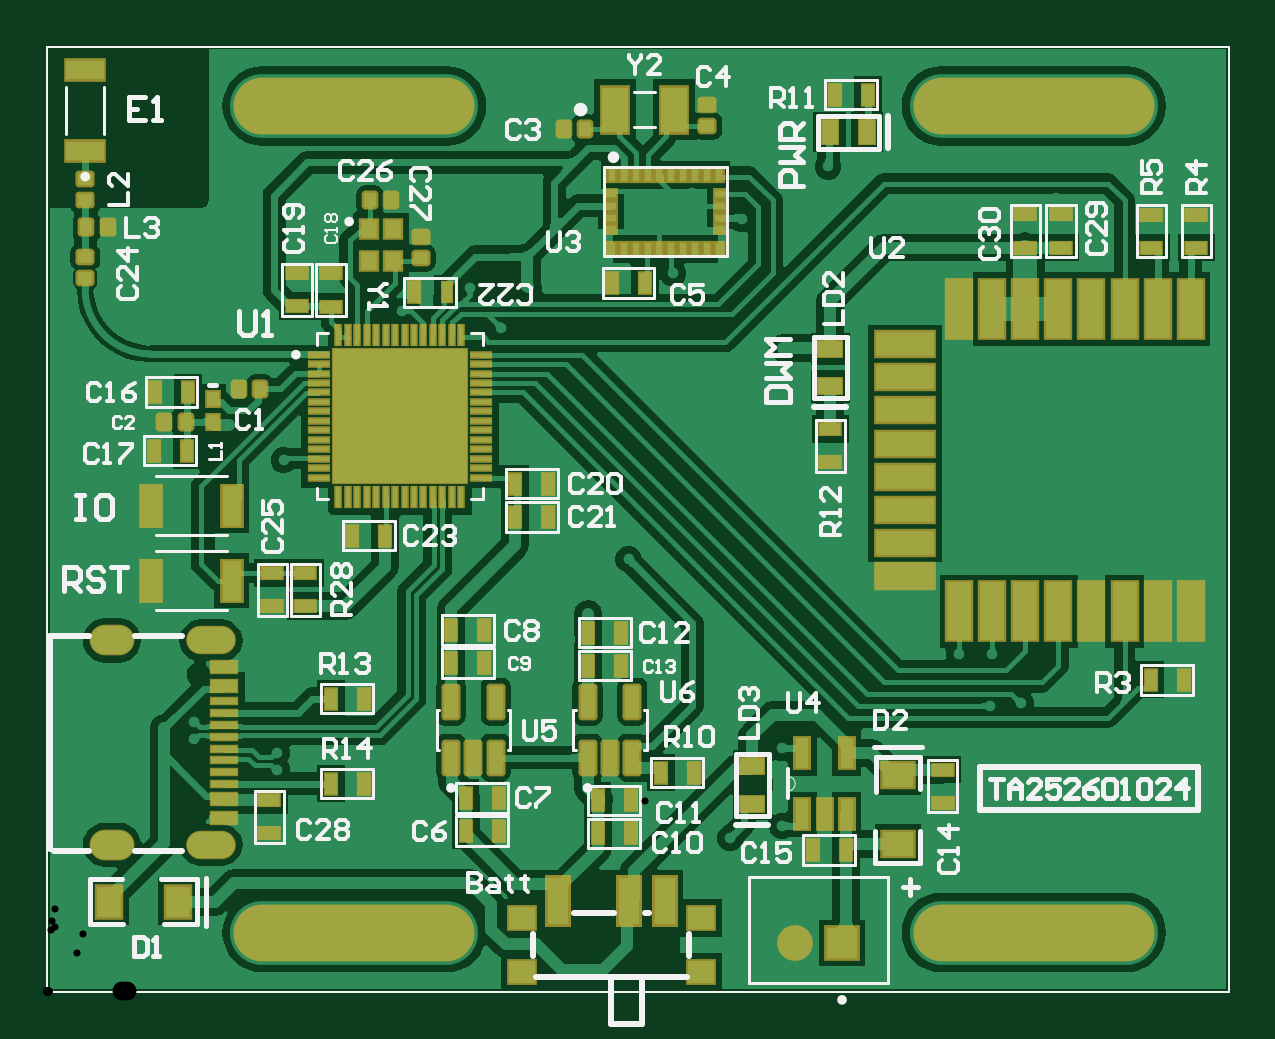
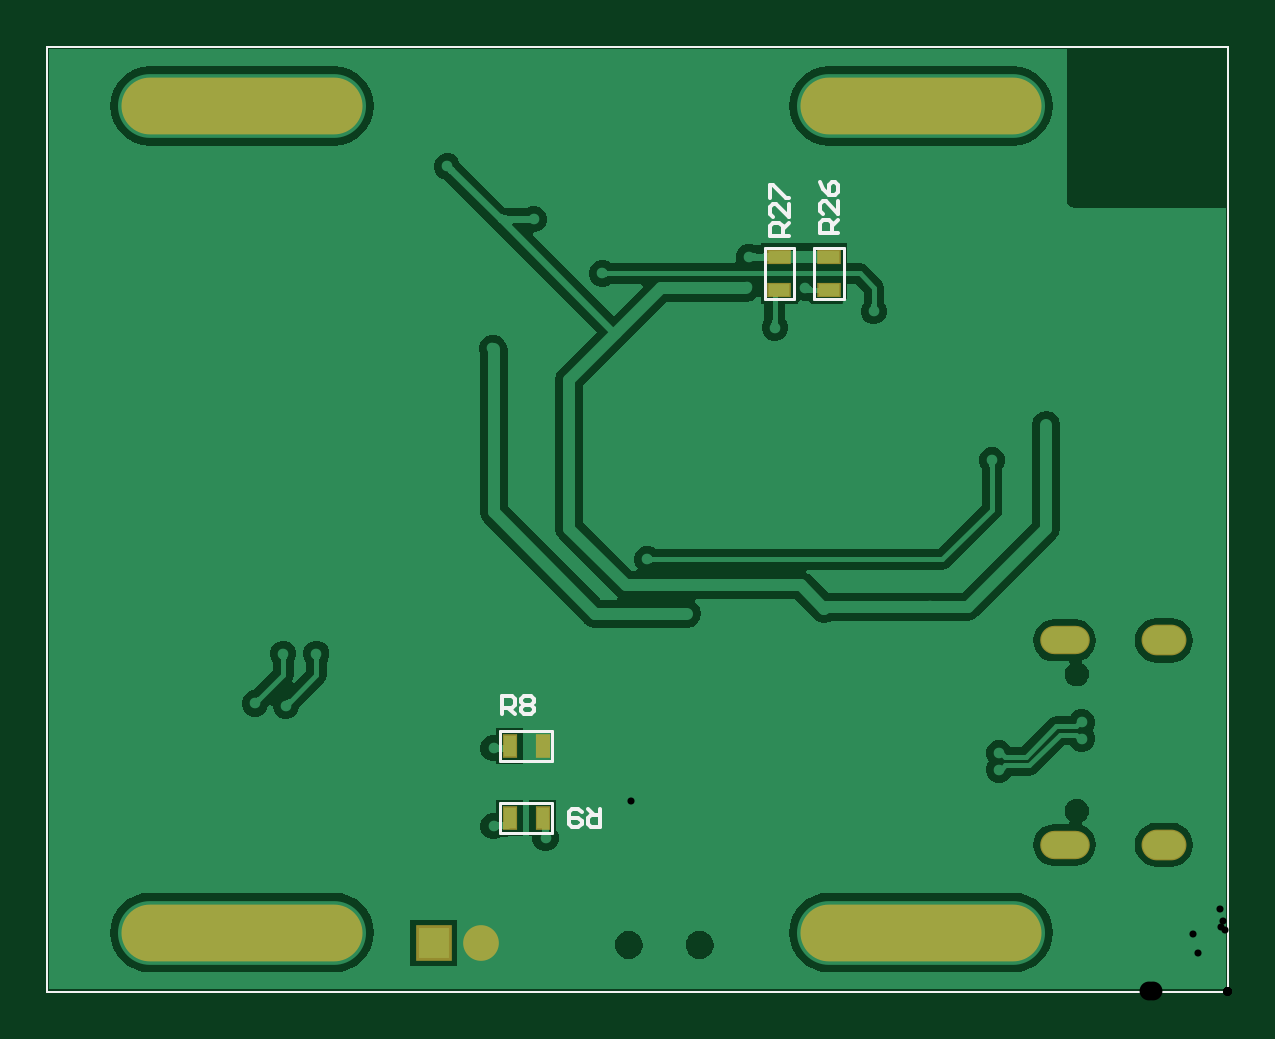
Circuit board: 10 layer files. Board 50.0 x 40.0 mm.
- drill: Tag-RoundHoles.TXT (1958 bytes)
- drill: Tag-SlotHoles.TXT (475 bytes)
- bottom_copper: Tag.GBL (28822 bytes)
- bottom_silk: Tag.GBO (2447 bytes)
- paste: Tag.GBP (628 bytes)
- bottom_mask: Tag.GBS (1000 bytes)
- top_copper: Tag.GTL (59318 bytes)
- top_silk: Tag.GTO (28094 bytes)
- paste: Tag.GTP (18828 bytes)
- top_mask: Tag.GTS (8755 bytes)

=== drill: Tag-RoundHoles.TXT ===
M48
;Layer_Color=9474304
;FILE_FORMAT=4:4
METRIC,LZ
;TYPE=PLATED
T1F00S00C0.3000
T3F00S00C0.8000
%
T01
X00085Y0007
X00097Y00094
Y00101
X00062Y00107
Y00114
X00095Y00156
X0012618Y0016318
X00121Y00192
X00118Y00201
X001Y00225
X00077Y0024
X00074Y00264
X00062
Y00277
X00076
X00091
X00105
X00116Y00276
X00097Y00264
X00086
X00082Y00293
X00081Y00309
X00077Y00321
X0007Y00331
X00086
X00092Y00348
X00071
Y00364
Y00379
Y00395
X00052Y00329
X00039Y00324
X00031Y00329
X00027Y00314
X00026Y00301
X00027Y00289
X00035Y0028
X00048Y00277
X00049Y00264
X00037
X00038Y00253
X00039Y00241
X00021
X00022Y00254
X00008Y00255
Y00268
X00015Y00277
X00009Y00287
X00007Y00298
X00006Y0031
X00005Y00329
X00044Y0031
X00045Y00293
X00063
Y00309
X00115Y00311
X00112Y0034
X00148Y00343
X00158Y00327
X00178
X00203Y00332
Y00311
X002036Y0029831
X00179Y00298
X00161Y00291
X0015Y00288
X001496Y0026131
X0014926Y0024263
X00149Y00223
X00137Y00232
X00136Y00254
X00164
X00163Y00231
X00203Y00229
X0022Y00208
X00246Y00183
X00229Y0016
X00214Y00154
X00193Y00152
X00192Y00139
X0021Y00122
X00215Y00081
X00212Y00071
X00203Y0006
X00197Y00082
X00252858Y00080626
X00254Y00072
X0024Y00056
X00289Y00052
Y00065
X00311Y0007
Y00103
X00275Y00102
X00291Y00135
X00249Y00138
X00171Y00162
X00135Y00133
X00141Y00088
X00146Y00062
X00032Y00172
X00027Y00187
X00032Y00199
X00013Y00192
X00008Y00206
X00009Y00228
X00007Y00241
X00023Y00218
X00036Y00223
X00025Y00268
X00192Y00281
X00227Y00311
X00229Y00342
X00254Y00324
X00265Y00304
X00273Y00338
X00294Y00327
X00297Y00375
X003306Y0034931
X00388Y00331
X00373Y003
X00356Y00294
X003116Y0027231
X00323Y00215
X00339Y0018
X00359Y0016
X00386Y00143
X00395Y00067
X00207Y00378
X00427Y00336
X00447Y00326
X00476Y00338
X0047Y00144
X00485Y00143
X00489Y0013
X00474Y0011
X00442Y00141
X004Y00143
X00399Y00121
X00412Y00122
T03
X0031639Y000205
X0033639
M30

=== drill: Tag-SlotHoles.TXT ===
M48
;Layer_Color=9474304
;FILE_FORMAT=4:4
METRIC,LZ
;TYPE=PLATED
T2F00S00C0.6000
T4F00S00C2.2000
%
G90
G05
T02
G00X00024269Y0006216
M15
G01X00030269
M16
G00X0006477Y00062159
M15
G01X0007377
M16
G00X0006477Y00148659
M15
G01X0007377
M16
G00X00024269Y0014866
M15
G01X00030269
M16
T04
G00X00091Y00025
M15
G01X00169
M16
G00X00091Y00375
M15
G01X00169
M16
G00X003785Y00375
M15
G01X004565
M16
G00X003785Y00025
M15
G01X004565
M16
M17
M30

=== bottom_copper: Tag.GBL (28822 bytes, source omitted) ===
=== bottom_silk: Tag.GBO ===
G04*
G04 #@! TF.GenerationSoftware,Altium Limited,Altium Designer,21.6.4 (81)*
G04*
G04 Layer_Color=32896*
%FSLAX44Y44*%
%MOMM*%
G71*
G04*
G04 #@! TF.SameCoordinates,ED844FB0-3762-473F-B395-F2E91FE73C6E*
G04*
G04*
G04 #@! TF.FilePolarity,Positive*
G04*
G01*
G75*
%ADD16C,0.1250*%
%ADD20C,0.1500*%
%ADD22C,0.1000*%
D16*
X162750Y315000D02*
X175250D01*
X162750Y293000D02*
X175250D01*
Y315000D01*
X162750Y293000D02*
Y315000D01*
X286180Y67220D02*
Y79720D01*
X308180Y67220D02*
Y79720D01*
X286180D02*
X308180D01*
X286180Y67220D02*
X308180D01*
Y97700D02*
Y110200D01*
X286180Y97700D02*
Y110200D01*
Y97700D02*
X308180D01*
X286180Y110200D02*
X308180D01*
X183750Y293000D02*
Y315000D01*
X196250Y293000D02*
Y315000D01*
X183750Y293000D02*
X196250D01*
X183750Y315000D02*
X196250D01*
D20*
X186001Y320007D02*
X193999D01*
Y324006D01*
X192666Y325338D01*
X190000D01*
X188667Y324006D01*
Y320007D01*
Y322673D02*
X186001Y325338D01*
Y333336D02*
Y328004D01*
X191333Y333336D01*
X192666D01*
X193999Y332003D01*
Y329337D01*
X192666Y328004D01*
X193999Y336002D02*
Y341333D01*
X192666D01*
X187334Y336002D01*
X186001D01*
X165001Y321277D02*
X172999D01*
Y325275D01*
X171666Y326608D01*
X169000D01*
X167667Y325275D01*
Y321277D01*
Y323943D02*
X165001Y326608D01*
Y334606D02*
Y329274D01*
X170333Y334606D01*
X171666D01*
X172999Y333273D01*
Y330607D01*
X171666Y329274D01*
X172999Y342603D02*
X171666Y339937D01*
X169000Y337272D01*
X166334D01*
X165001Y338605D01*
Y341270D01*
X166334Y342603D01*
X167667D01*
X169000Y341270D01*
Y337272D01*
X265765Y77469D02*
Y69471D01*
X269764D01*
X271097Y70804D01*
Y73470D01*
X269764Y74803D01*
X265765D01*
X268431D02*
X271097Y77469D01*
X273763Y76136D02*
X275096Y77469D01*
X277762D01*
X279095Y76136D01*
Y70804D01*
X277762Y69471D01*
X275096D01*
X273763Y70804D01*
Y72137D01*
X275096Y73470D01*
X279095D01*
X307340Y117348D02*
Y125345D01*
X303341D01*
X302008Y124012D01*
Y121347D01*
X303341Y120014D01*
X307340D01*
X304674D02*
X302008Y117348D01*
X299343Y124012D02*
X298010Y125345D01*
X295344D01*
X294011Y124012D01*
Y122680D01*
X295344Y121347D01*
X294011Y120014D01*
Y118681D01*
X295344Y117348D01*
X298010D01*
X299343Y118681D01*
Y120014D01*
X298010Y121347D01*
X299343Y122680D01*
Y124012D01*
X298010Y121347D02*
X295344D01*
D22*
X0Y0D02*
X500000D01*
X0Y400000D02*
X500000D01*
Y0D02*
Y400000D01*
X0Y0D02*
Y400000D01*
M02*

=== paste: Tag.GBP ===
G04*
G04 #@! TF.GenerationSoftware,Altium Limited,Altium Designer,21.6.4 (81)*
G04*
G04 Layer_Color=128*
%FSLAX44Y44*%
%MOMM*%
G71*
G04*
G04 #@! TF.SameCoordinates,ED844FB0-3762-473F-B395-F2E91FE73C6E*
G04*
G04*
G04 #@! TF.FilePolarity,Positive*
G04*
G01*
G75*
%ADD22C,0.1000*%
%ADD28R,0.5000X0.9000*%
%ADD29R,0.9000X0.5000*%
D22*
X0Y0D02*
X500000D01*
X0Y400000D02*
X500000D01*
Y0D02*
Y400000D01*
X0Y0D02*
Y400000D01*
D28*
X304180Y73470D02*
D03*
X290180D02*
D03*
Y103950D02*
D03*
X304180D02*
D03*
D29*
X169000Y297000D02*
D03*
Y311000D02*
D03*
X190000D02*
D03*
Y297000D02*
D03*
M02*

=== bottom_mask: Tag.GBS ===
G04*
G04 #@! TF.GenerationSoftware,Altium Limited,Altium Designer,21.6.4 (81)*
G04*
G04 Layer_Color=16711935*
%FSLAX44Y44*%
%MOMM*%
G71*
G04*
G04 #@! TF.SameCoordinates,ED844FB0-3762-473F-B395-F2E91FE73C6E*
G04*
G04*
G04 #@! TF.FilePolarity,Negative*
G04*
G01*
G75*
%ADD22C,0.1000*%
%ADD57R,0.6000X1.0000*%
%ADD58R,1.0000X0.6000*%
%ADD83C,1.5112*%
%ADD84R,1.5112X1.5112*%
%ADD85O,10.2032X2.4032*%
%ADD86O,1.9000X1.3000*%
%ADD87O,2.1000X1.2000*%
D22*
X0Y0D02*
X500000D01*
X0Y400000D02*
X500000D01*
Y0D02*
Y400000D01*
X0Y0D02*
Y400000D01*
D57*
X304180Y73470D02*
D03*
X290180D02*
D03*
Y103950D02*
D03*
X304180D02*
D03*
D58*
X169000Y297000D02*
D03*
Y311000D02*
D03*
X190000D02*
D03*
Y297000D02*
D03*
D83*
X316390Y20500D02*
D03*
D84*
X336390D02*
D03*
D85*
X130000Y375000D02*
D03*
Y25000D02*
D03*
X417500Y375000D02*
D03*
Y25000D02*
D03*
D86*
X27269Y62160D02*
D03*
Y148660D02*
D03*
D87*
X69271Y62160D02*
D03*
Y148660D02*
D03*
M02*

=== top_copper: Tag.GTL (59318 bytes, source omitted) ===
=== top_silk: Tag.GTO (28094 bytes, source omitted) ===
=== paste: Tag.GTP (18828 bytes, source omitted) ===
=== top_mask: Tag.GTS (8755 bytes, source omitted) ===
